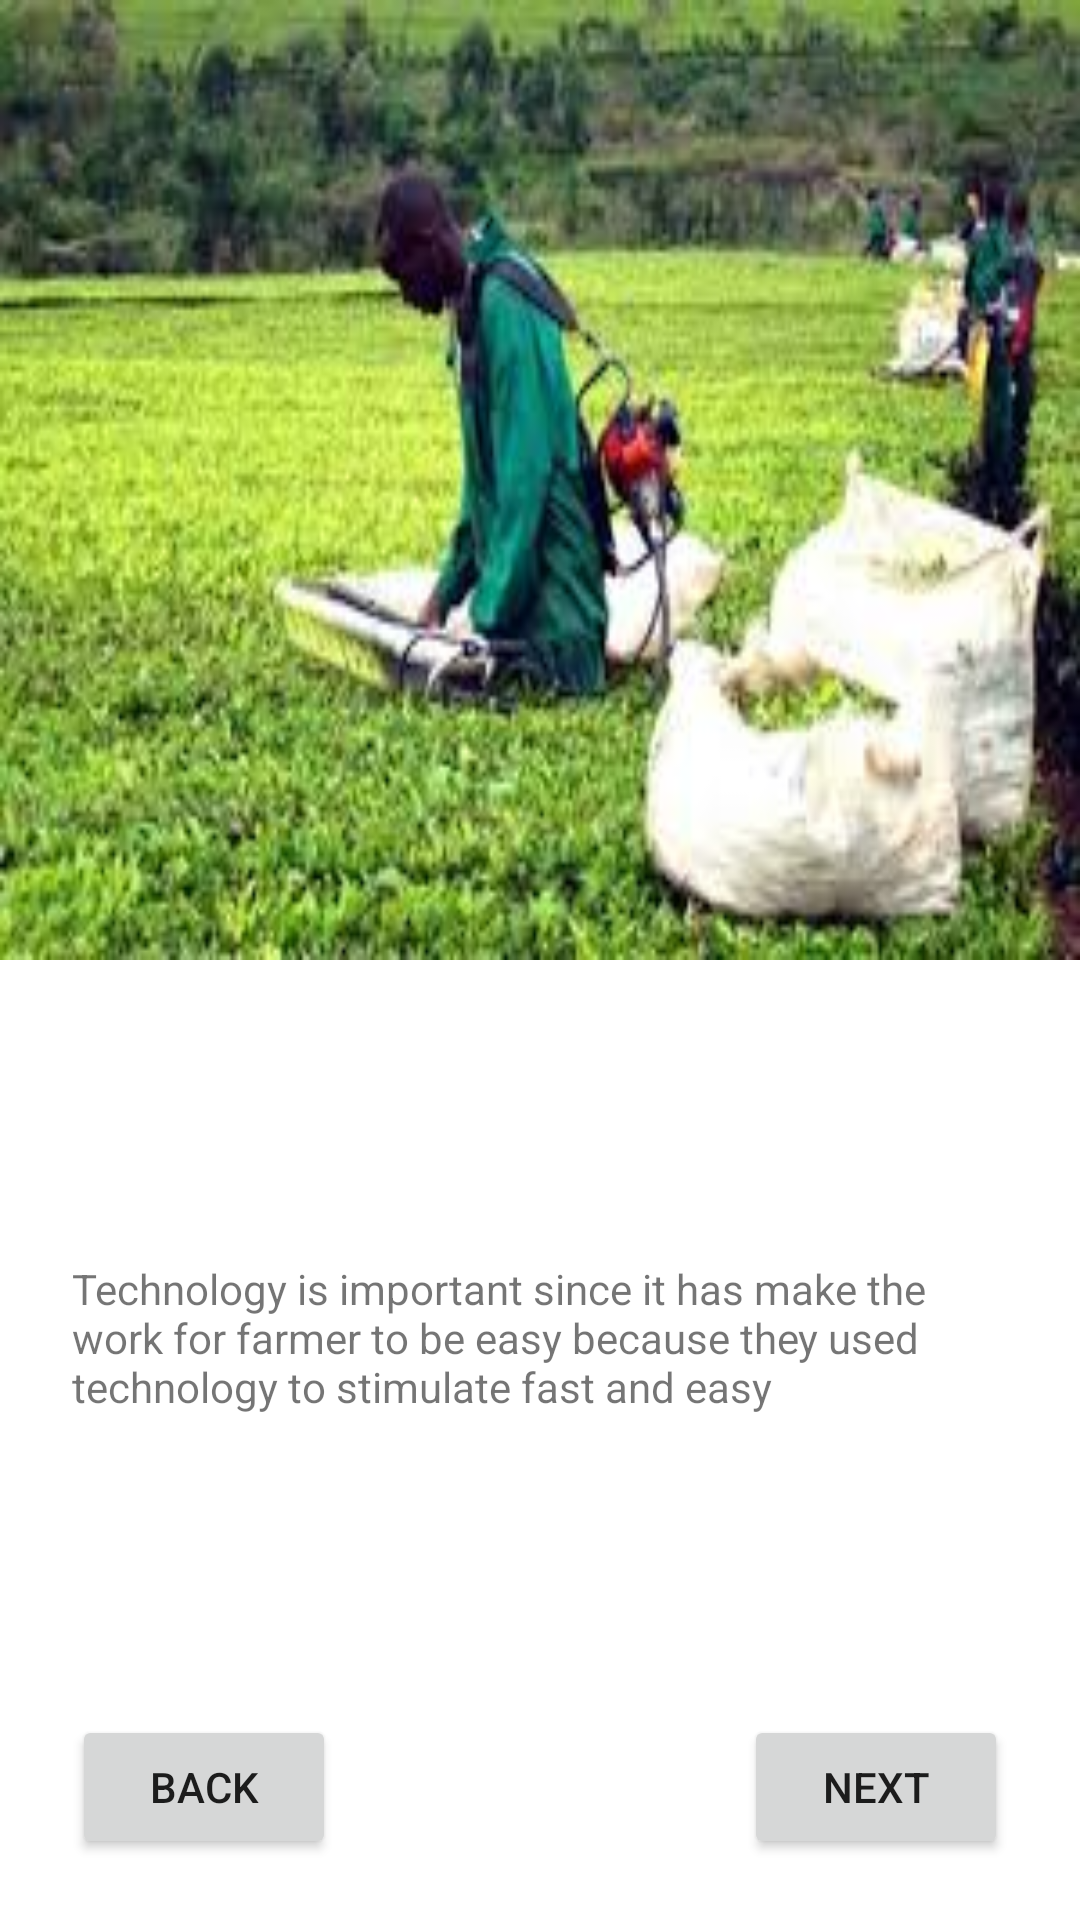

Reconstruct the res/layout file that produces this screen, plus the resources it refers to.
<!-- AndroidManifest.xml: application theme Theme.Farmbook -->
<!-- res/layout/activity_page3.xml -->
<?xml version="1.0" encoding="utf-8"?>
<androidx.constraintlayout.widget.ConstraintLayout xmlns:android="http://schemas.android.com/apk/res/android"
    xmlns:app="http://schemas.android.com/apk/res-auto"
    xmlns:tools="http://schemas.android.com/tools"
    android:layout_width="match_parent"
    android:layout_height="match_parent"
    tools:context=".Page3">

    <ImageView
        android:id="@+id/imageView4"
        android:layout_width="0dp"
        android:layout_height="0dp"
        android:scaleType="fitXY"
        app:layout_constraintBottom_toTopOf="@+id/guideline4"
        app:layout_constraintEnd_toEndOf="parent"
        app:layout_constraintHorizontal_bias="0.495"
        app:layout_constraintStart_toStartOf="parent"
        app:layout_constraintTop_toTopOf="parent"
        app:srcCompat="@drawable/haversting" />

    <androidx.constraintlayout.widget.Guideline
        android:id="@+id/guideline4"
        android:layout_width="wrap_content"
        android:layout_height="wrap_content"
        android:orientation="horizontal"
        app:layout_constraintGuide_percent="0.5"/>

    <TextView
        android:id="@+id/textView3"
        android:layout_width="0dp"
        android:layout_height="wrap_content"
        android:layout_marginStart="24dp"
        android:layout_marginTop="100dp"
        android:layout_marginEnd="24dp"
        android:text="Technology is important since it has make the work for farmer to be easy because they used technology to stimulate fast and easy"
        app:layout_constraintEnd_toEndOf="parent"
        app:layout_constraintStart_toStartOf="parent"
        app:layout_constraintTop_toBottomOf="@+id/imageView4" />

    <Button
        android:id="@+id/btnNumber1"
        android:layout_width="wrap_content"
        android:layout_height="wrap_content"
        android:layout_marginStart="24dp"
        android:layout_marginTop="100dp"
        android:text="Back"
        app:layout_constraintStart_toStartOf="parent"
        app:layout_constraintTop_toBottomOf="@+id/textView3" />

    <Button
        android:id="@+id/btnOutput3"
        android:layout_width="wrap_content"
        android:layout_height="wrap_content"
        android:layout_marginTop="100dp"
        android:layout_marginEnd="24dp"
        android:text="Next"
        app:layout_constraintEnd_toEndOf="parent"
        app:layout_constraintTop_toBottomOf="@+id/textView3" />
</androidx.constraintlayout.widget.ConstraintLayout>
<!-- resources referenced by this layout -->
<resources>
  <!-- drawable haversting: jpeg bitmap (drawable, 13766 bytes) -->
  <style name="Theme.Farmbook" parent="Theme.MaterialComponents.DayNight.DarkActionBar">
          
          <item name="colorPrimary">@color/purple_500</item>
          <item name="colorPrimaryVariant">@color/purple_700</item>
          <item name="colorOnPrimary">@color/white</item>
          
          <item name="colorSecondary">@color/teal_200</item>
          <item name="colorSecondaryVariant">@color/teal_700</item>
          <item name="colorOnSecondary">@color/black</item>
          
          <item name="android:statusBarColor" tools:targetApi="l">?attr/colorPrimaryVariant</item>
          
      </style>
  <!-- not gathered from this repository: default colours our renderer supplied (Android Studio template values) -->
  <color name="purple_500">#FF6200EE</color>
  <color name="purple_700">#FF3700B3</color>
  <color name="teal_200">#FF03DAC5</color>
  <color name="teal_700">#FF018786</color>
  <color name="black">#FF000000</color>
  <color name="white">#FFFFFFFF</color>
</resources>
